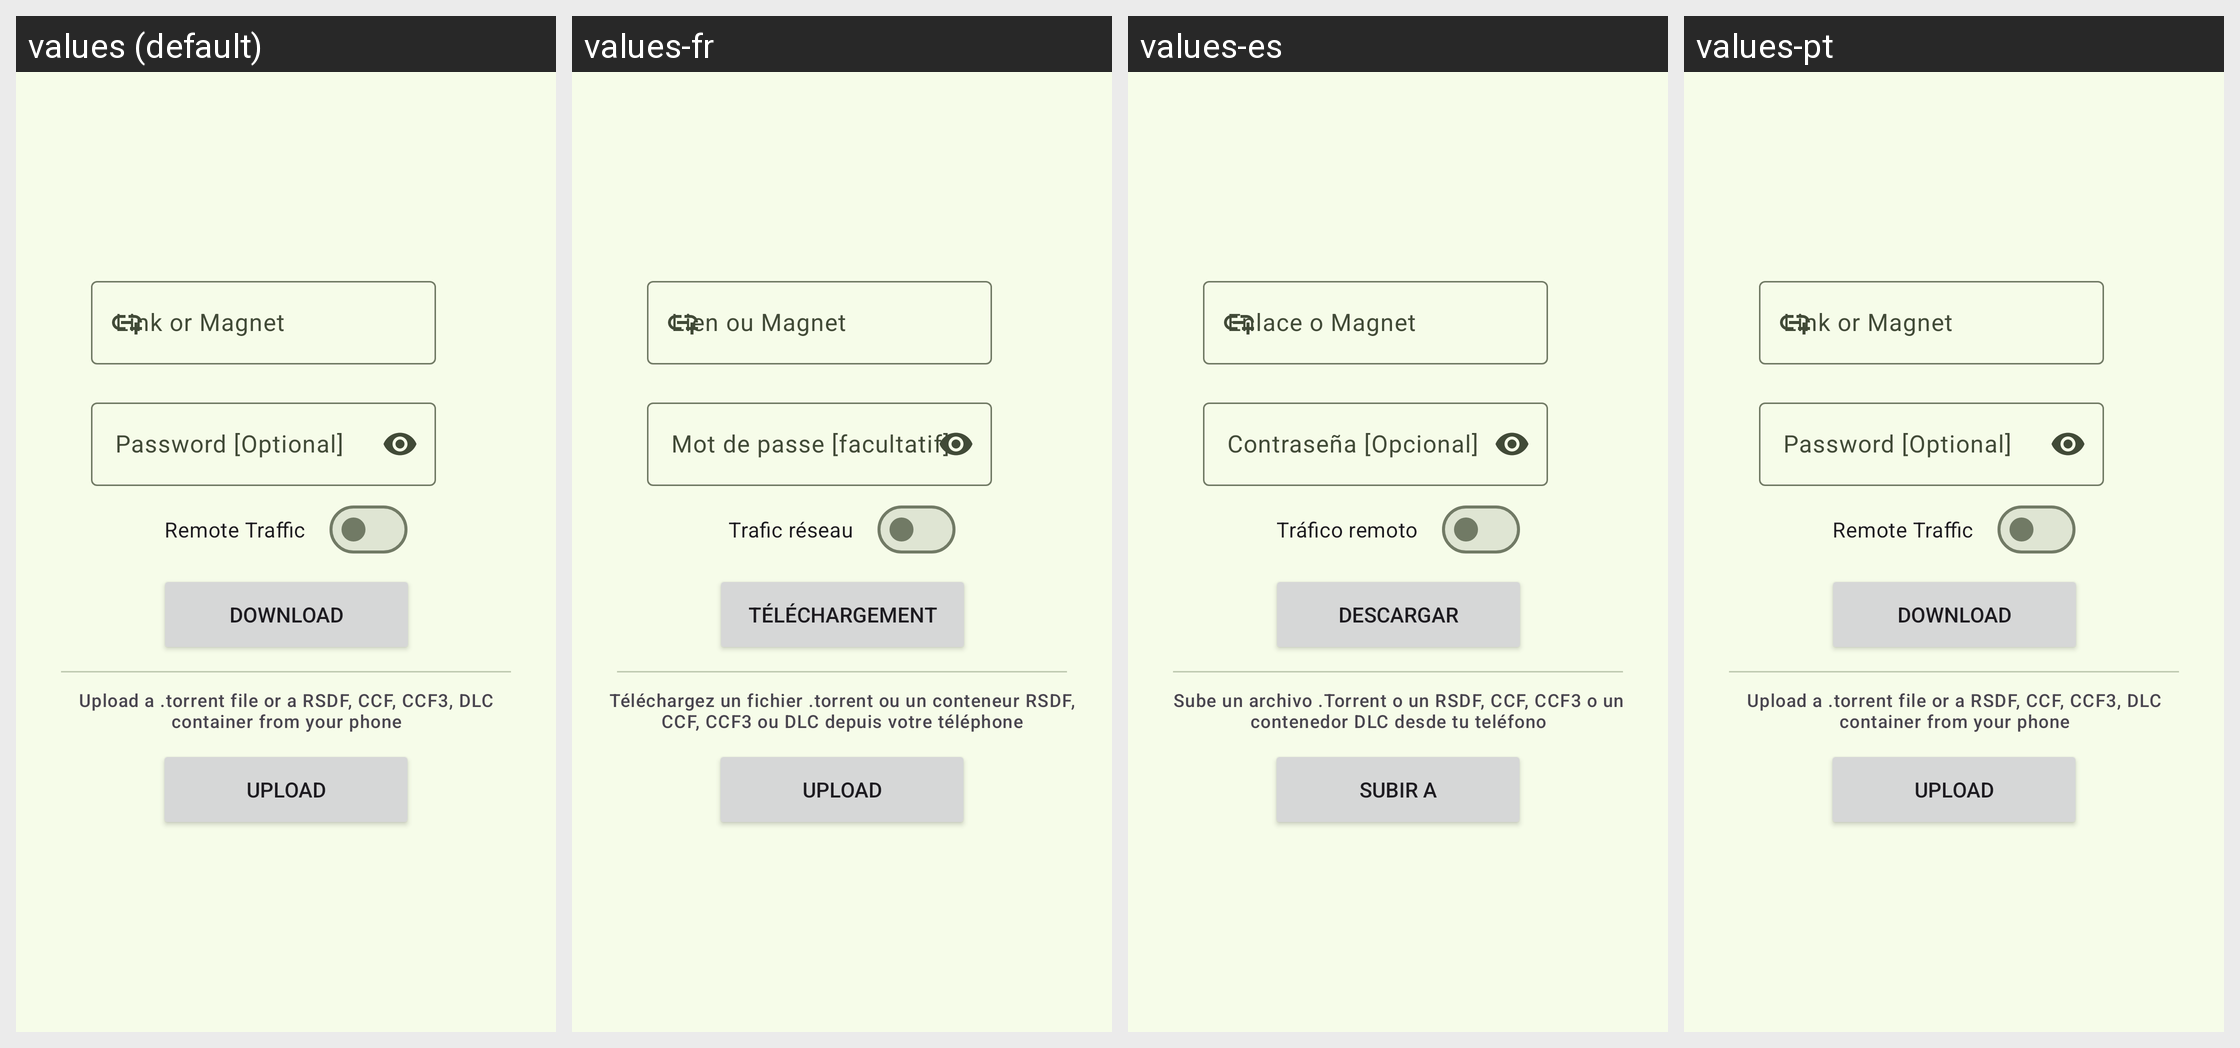

Locale-by-locale string values for the Android screen shown in this grid:
Android screen res/layout/new_download_fragment.xml rendered under 4 locales, left to right: values (default), values-fr, values-es, values-pt. Device: Nexus 5 (rendered at 1080×1920; each locale shown at half size, 540×960, under a caption strip naming it); theme Theme.Unchained.Material3.Green.One.
Other locales in the repository, not shown: values-cs, values-hu, values-it, values-ko, values-tr.
Strings drawn on this screen, with the default value and each locale's value (text and hints the layout hard-codes, and strings that could not be matched under every locale, appear in the picture but are not listed):

link_or_magnet
  values: Link or Magnet
  values-fr: Lien ou Magnet
  values-es: Enlace o Magnet
  values-pt: Link or Magnet

password_optional
  values: Password [Optional]
  values-fr: Mot de passe [facultatif]
  values-es: Contraseña [Opcional]
  values-pt: Password [Optional]

remote_traffic
  values: Remote Traffic
  values-fr: Trafic réseau
  values-es: Tráfico remoto
  values-pt: Remote Traffic

download
  values: Download
  values-fr: Téléchargement
  values-es: Descargar
  values-pt: Download

upload_file_description
  values: Upload a .torrent file or a RSDF, CCF, CCF3, DLC container from your phone
  values-fr: Téléchargez un fichier .torrent ou un conteneur RSDF, CCF, CCF3 ou DLC depuis votre téléphone
  values-es: Sube un archivo .Torrent o un RSDF, CCF, CCF3 o un contenedor DLC desde tu teléfono
  values-pt: Upload a .torrent file or a RSDF, CCF, CCF3, DLC container from your phone  [not translated; the default value is used]

upload
  values: Upload
  values-fr: Upload
  values-es: Subir a
  values-pt: Upload  [not translated; the default value is used]
